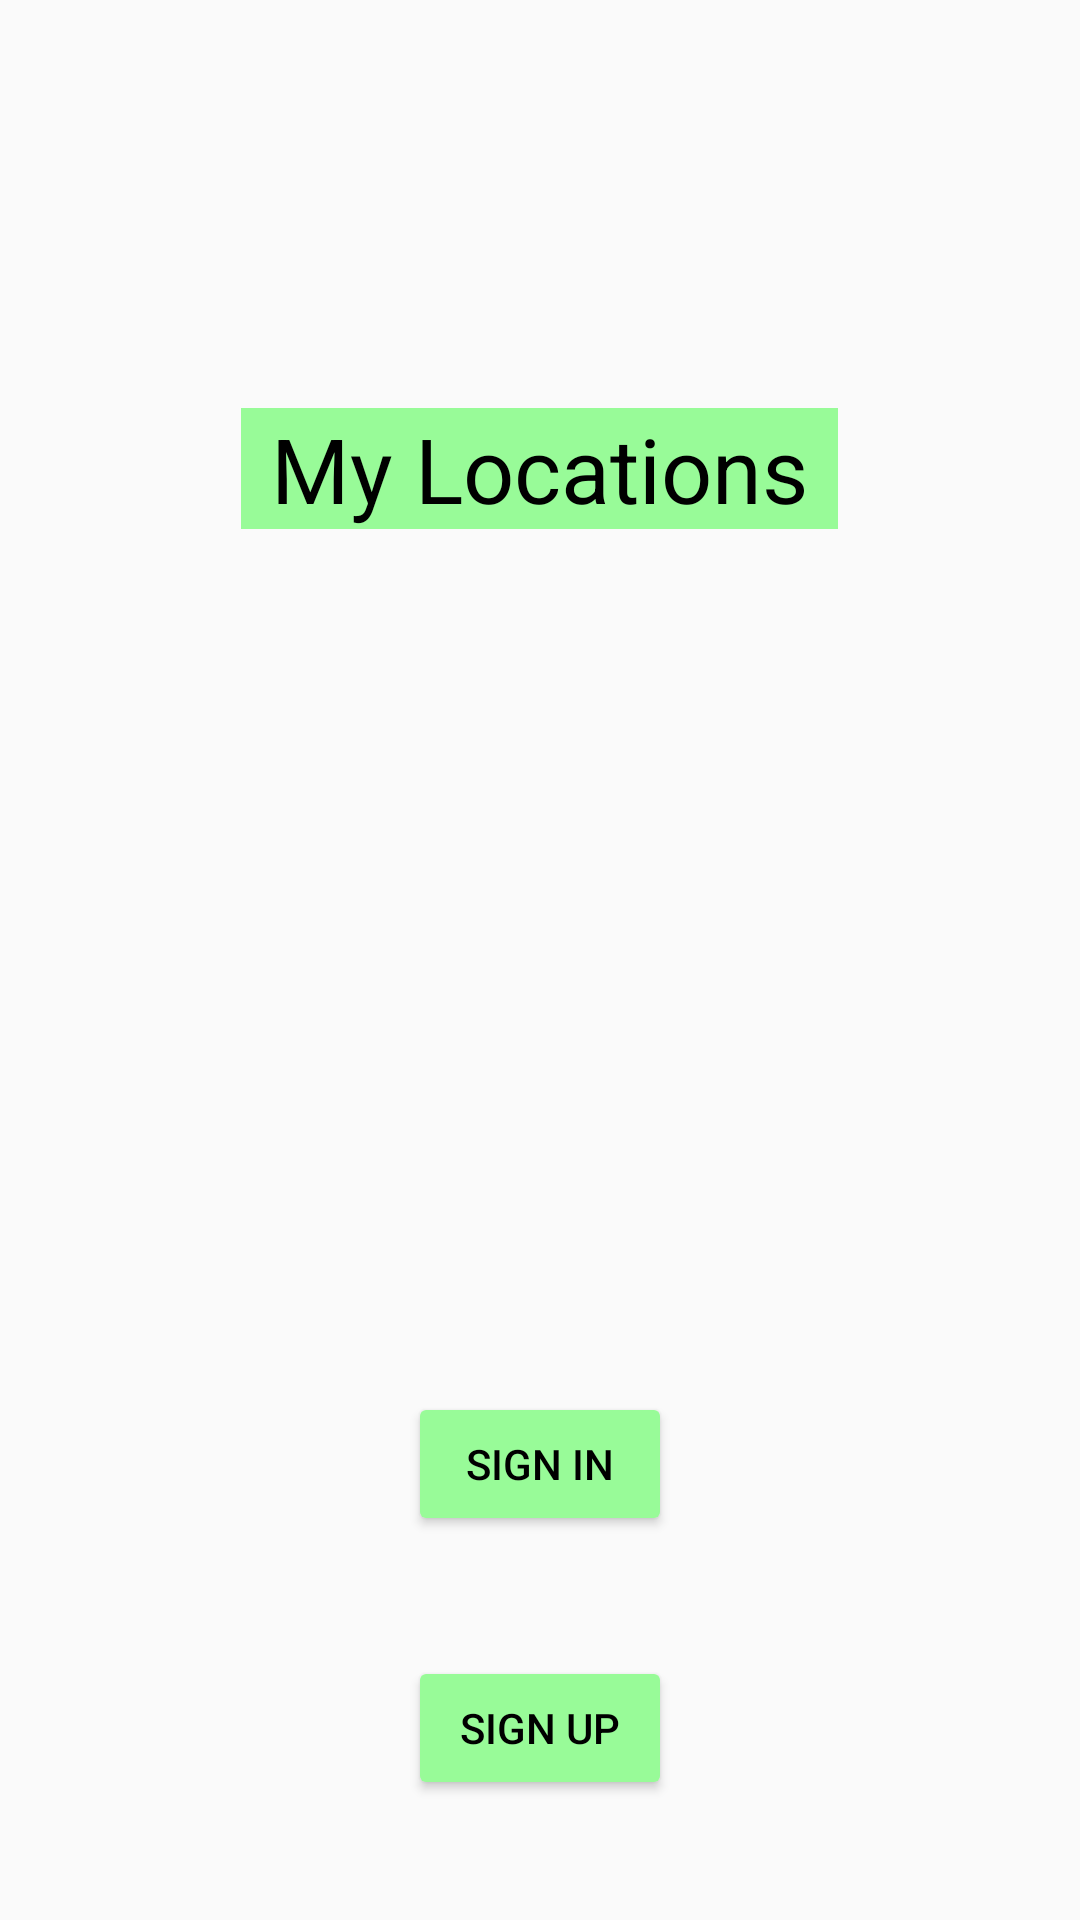

The Android layout XML behind this screen, and the referenced resources:
<!-- AndroidManifest.xml: application theme AppTheme -->
<!-- res/layout/activity_main.xml -->
<?xml version="1.0" encoding="utf-8"?>

<RelativeLayout xmlns:android="http://schemas.android.com/apk/res/android"
    xmlns:app="http://schemas.android.com/apk/res-auto"
    xmlns:tools="http://schemas.android.com/tools"
    android:layout_width="match_parent"
    android:layout_height="match_parent"
    tools:context=".MainActivity"
    android:id="@+id/signin">

    <ImageView
        android:id="@+id/imageView"
        android:layout_width="match_parent"
        android:layout_height="match_parent"
        android:scaleType="centerCrop"
        android:src="@drawable/locations"
        android:contentDescription="@string/image_desc"/>

    <TextView
        android:layout_width="wrap_content"
        android:layout_height="wrap_content"
        android:paddingLeft="10dp"
        android:paddingRight="10dp"
        android:layout_alignParentTop="true"
        android:layout_centerHorizontal="true"
        android:layout_marginTop="136dp"
        android:text="@string/my_locations"
        android:textSize="30sp"
        android:textColor="#000000"
        android:background="#98FB98"/>

    <LinearLayout
        android:layout_width="match_parent"
        android:layout_height="wrap_content"
        android:layout_alignParentBottom="true"
        android:layout_alignParentStart="true"
        android:orientation="vertical"
        android:layout_alignParentLeft="true"
        android:gravity="center"
        android:paddingTop="20dp">

        <Button
            android:id="@+id/button"
            android:layout_width="wrap_content"
            android:layout_height="wrap_content"
            android:onClick="callSigninDialog"
            android:text="@string/sign_in"
            android:layout_marginBottom="40dp"
            android:theme="@style/AppTheme.Button" />

        <Button
            android:id="@+id/button2"
            android:layout_width="wrap_content"
            android:layout_height="wrap_content"
            android:onClick="callSignupDialog"
            android:text="@string/sign_up"
            android:layout_marginBottom="40dp"
            android:theme="@style/AppTheme.Button" />
    </LinearLayout>


</RelativeLayout>
<!-- resources referenced by this layout -->
<resources>
  <string name="image_desc">Image of map with location markers</string>
  <string name="my_locations">My Locations</string>
  <string name="sign_in">Sign In</string>
  <string name="sign_up">Sign Up</string>
  <style name="AppTheme.Button" parent="Widget.AppCompat.Button.Colored">
          <item name="colorButtonNormal">#98FB98</item>
          <item name="android:colorButtonNormal">#98FB98</item>
          <item name="android:textColor">#000000</item>
      </style>
  <style name="AppTheme" parent="Theme.AppCompat.Light.DarkActionBar">
          
          <item name="colorPrimary">@color/colorPrimary</item>
          <item name="colorPrimaryDark">@color/colorPrimaryDark</item>
          <item name="colorAccent">@color/colorAccent</item>
      </style>
  <color name="colorPrimary">#3F51B5</color>
  <color name="colorPrimaryDark">#303F9F</color>
  <color name="colorAccent">#FF4081</color>
</resources>
